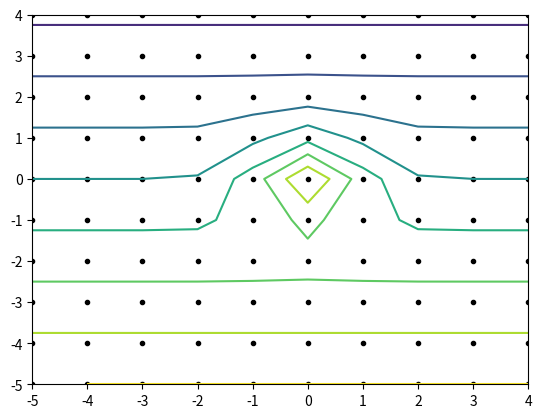

Write Python code to recreate this figure.
import matplotlib.pyplot as plt
import numpy as np
x = np.arange(-5, 5, 1)
y = np.arange(-5, 5, 1)
xx, yy = np.meshgrid(x, y)
z = (-1/5)*yy+np.e**(-xx**2-yy**2)
plt.plot(xx,yy, marker='.', color='k', linestyle='none')
h = plt.contour(xx,yy,z)
plt.show()
